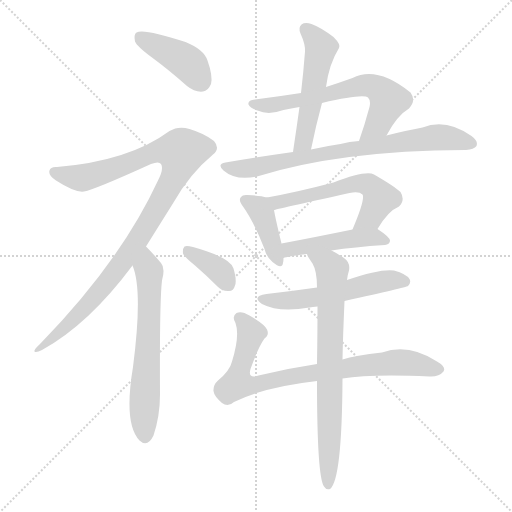
t = 0.00 s
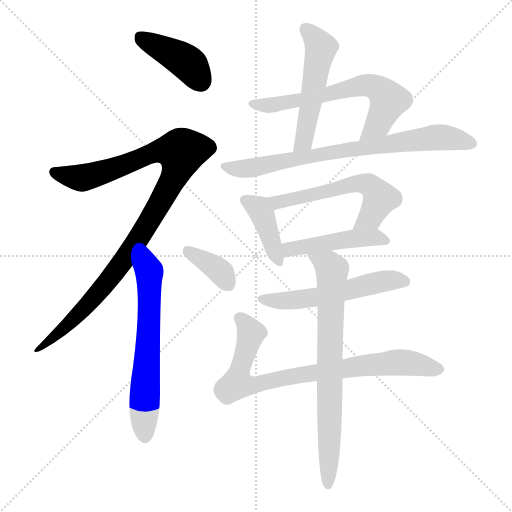
t = 1.97 s
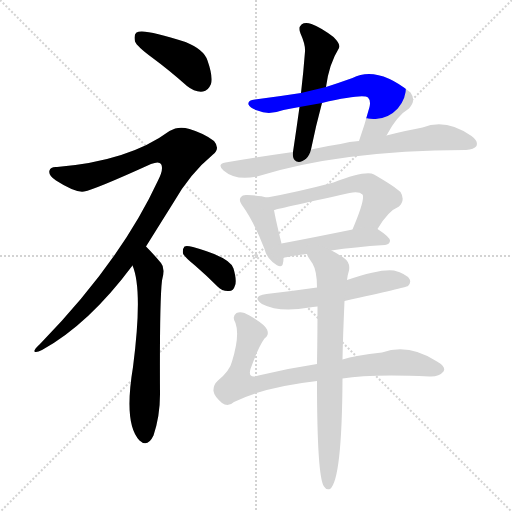
t = 3.95 s
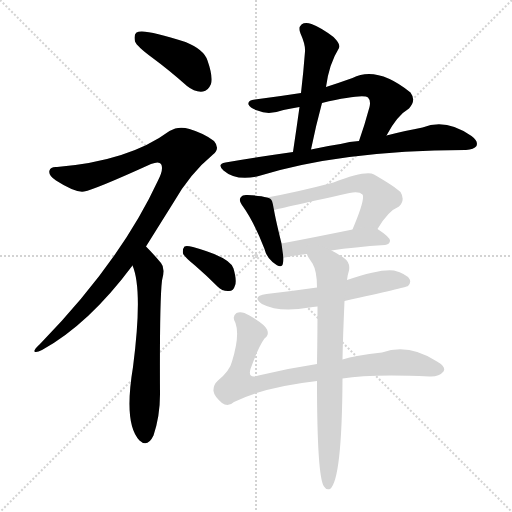
t = 5.92 s
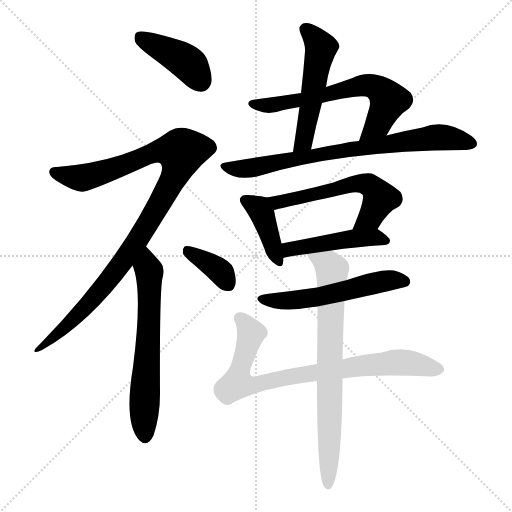
t = 7.89 s
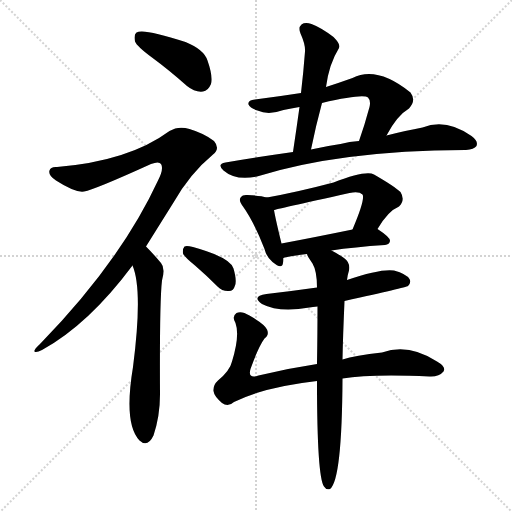
t = 9.86 s

The animated SVG that drew these frames (rendered in a browser with its animation timeline set to each time). Animation: 13 CSS @keyframes rules; one cycle of 9.86 s.

<svg version="1.1" viewBox="0 0 1024 1024" xmlns="http://www.w3.org/2000/svg">
  <g stroke="lightgray" stroke-dasharray="1,1" stroke-width="1" transform="scale(4, 4)">
    <line x1="0" y1="0" x2="256" y2="256"></line>
    <line x1="256" y1="0" x2="0" y2="256"></line>
    <line x1="128" y1="0" x2="128" y2="256"></line>
    <line x1="0" y1="128" x2="256" y2="128"></line>
  </g>
<g transform="scale(1, -1) translate(0, -900)">
   <style type="text/css">
    @keyframes keyframes0 {
      from {
       stroke: blue;
       stroke-dashoffset: 412;
       stroke-width: 128;
       }
       57% {
       animation-timing-function: step-end;
       stroke: blue;
       stroke-dashoffset: 0;
       stroke-width: 128;
       }
       to {
       stroke: black;
       stroke-width: 1024;
       }
       }
       #make-me-a-hanzi-animation-0 {
         animation: keyframes0 0.585286s both;
         animation-delay: 0.000000s;
         animation-timing-function: linear;
       }
    @keyframes keyframes1 {
      from {
       stroke: blue;
       stroke-dashoffset: 1013;
       stroke-width: 128;
       }
       77% {
       animation-timing-function: step-end;
       stroke: blue;
       stroke-dashoffset: 0;
       stroke-width: 128;
       }
       to {
       stroke: black;
       stroke-width: 1024;
       }
       }
       #make-me-a-hanzi-animation-1 {
         animation: keyframes1 1.074382s both;
         animation-delay: 0.585286s;
         animation-timing-function: linear;
       }
    @keyframes keyframes2 {
      from {
       stroke: blue;
       stroke-dashoffset: 624;
       stroke-width: 128;
       }
       67% {
       animation-timing-function: step-end;
       stroke: blue;
       stroke-dashoffset: 0;
       stroke-width: 128;
       }
       to {
       stroke: black;
       stroke-width: 1024;
       }
       }
       #make-me-a-hanzi-animation-2 {
         animation: keyframes2 0.757812s both;
         animation-delay: 1.659668s;
         animation-timing-function: linear;
       }
    @keyframes keyframes3 {
      from {
       stroke: blue;
       stroke-dashoffset: 368;
       stroke-width: 128;
       }
       55% {
       animation-timing-function: step-end;
       stroke: blue;
       stroke-dashoffset: 0;
       stroke-width: 128;
       }
       to {
       stroke: black;
       stroke-width: 1024;
       }
       }
       #make-me-a-hanzi-animation-3 {
         animation: keyframes3 0.549479s both;
         animation-delay: 2.417480s;
         animation-timing-function: linear;
       }
    @keyframes keyframes4 {
      from {
       stroke: blue;
       stroke-dashoffset: 516;
       stroke-width: 128;
       }
       63% {
       animation-timing-function: step-end;
       stroke: blue;
       stroke-dashoffset: 0;
       stroke-width: 128;
       }
       to {
       stroke: black;
       stroke-width: 1024;
       }
       }
       #make-me-a-hanzi-animation-4 {
         animation: keyframes4 0.669922s both;
         animation-delay: 2.966960s;
         animation-timing-function: linear;
       }
    @keyframes keyframes5 {
      from {
       stroke: blue;
       stroke-dashoffset: 640;
       stroke-width: 128;
       }
       68% {
       animation-timing-function: step-end;
       stroke: blue;
       stroke-dashoffset: 0;
       stroke-width: 128;
       }
       to {
       stroke: black;
       stroke-width: 1024;
       }
       }
       #make-me-a-hanzi-animation-5 {
         animation: keyframes5 0.770833s both;
         animation-delay: 3.636882s;
         animation-timing-function: linear;
       }
    @keyframes keyframes6 {
      from {
       stroke: blue;
       stroke-dashoffset: 758;
       stroke-width: 128;
       }
       71% {
       animation-timing-function: step-end;
       stroke: blue;
       stroke-dashoffset: 0;
       stroke-width: 128;
       }
       to {
       stroke: black;
       stroke-width: 1024;
       }
       }
       #make-me-a-hanzi-animation-6 {
         animation: keyframes6 0.866862s both;
         animation-delay: 4.407715s;
         animation-timing-function: linear;
       }
    @keyframes keyframes7 {
      from {
       stroke: blue;
       stroke-dashoffset: 400;
       stroke-width: 128;
       }
       57% {
       animation-timing-function: step-end;
       stroke: blue;
       stroke-dashoffset: 0;
       stroke-width: 128;
       }
       to {
       stroke: black;
       stroke-width: 1024;
       }
       }
       #make-me-a-hanzi-animation-7 {
         animation: keyframes7 0.575521s both;
         animation-delay: 5.274577s;
         animation-timing-function: linear;
       }
    @keyframes keyframes8 {
      from {
       stroke: blue;
       stroke-dashoffset: 568;
       stroke-width: 128;
       }
       65% {
       animation-timing-function: step-end;
       stroke: blue;
       stroke-dashoffset: 0;
       stroke-width: 128;
       }
       to {
       stroke: black;
       stroke-width: 1024;
       }
       }
       #make-me-a-hanzi-animation-8 {
         animation: keyframes8 0.712240s both;
         animation-delay: 5.850098s;
         animation-timing-function: linear;
       }
    @keyframes keyframes9 {
      from {
       stroke: blue;
       stroke-dashoffset: 466;
       stroke-width: 128;
       }
       60% {
       animation-timing-function: step-end;
       stroke: blue;
       stroke-dashoffset: 0;
       stroke-width: 128;
       }
       to {
       stroke: black;
       stroke-width: 1024;
       }
       }
       #make-me-a-hanzi-animation-9 {
         animation: keyframes9 0.629232s both;
         animation-delay: 6.562337s;
         animation-timing-function: linear;
       }
    @keyframes keyframes10 {
      from {
       stroke: blue;
       stroke-dashoffset: 546;
       stroke-width: 128;
       }
       64% {
       animation-timing-function: step-end;
       stroke: blue;
       stroke-dashoffset: 0;
       stroke-width: 128;
       }
       to {
       stroke: black;
       stroke-width: 1024;
       }
       }
       #make-me-a-hanzi-animation-10 {
         animation: keyframes10 0.694336s both;
         animation-delay: 7.191569s;
         animation-timing-function: linear;
       }
    @keyframes keyframes11 {
      from {
       stroke: blue;
       stroke-dashoffset: 802;
       stroke-width: 128;
       }
       72% {
       animation-timing-function: step-end;
       stroke: blue;
       stroke-dashoffset: 0;
       stroke-width: 128;
       }
       to {
       stroke: black;
       stroke-width: 1024;
       }
       }
       #make-me-a-hanzi-animation-11 {
         animation: keyframes11 0.902669s both;
         animation-delay: 7.885905s;
         animation-timing-function: linear;
       }
    @keyframes keyframes12 {
      from {
       stroke: blue;
       stroke-dashoffset: 741;
       stroke-width: 128;
       }
       71% {
       animation-timing-function: step-end;
       stroke: blue;
       stroke-dashoffset: 0;
       stroke-width: 128;
       }
       to {
       stroke: black;
       stroke-width: 1024;
       }
       }
       #make-me-a-hanzi-animation-12 {
         animation: keyframes12 0.853027s both;
         animation-delay: 8.788574s;
         animation-timing-function: linear;
       }
</style>
<path d="M 304.0 785.0 Q 338.0 760.0 374.0 728.0 Q 390.0 715.0 406.0 717.0 Q 416.0 718.0 422.0 732.0 Q 426.0 748.0 415.0 779.0 Q 408.0 801.0 371.0 816.0 Q 286.0 844.0 273.0 835.0 Q 267.0 831.0 270.0 817.0 Q 274.0 807.0 304.0 785.0 Z" fill="lightgray"></path> 
<path d="M 292.0 407.0 Q 317.0 447.0 347.0 495.0 Q 380.0 553.0 426.0 591.0 Q 441.0 603.0 428.0 618.0 Q 409.0 633.0 379.0 642.0 Q 357.0 649.0 339.0 638.0 Q 258.0 578.0 114.0 566.0 Q 101.0 567.0 99.0 559.0 Q 96.0 549.0 112.0 539.0 Q 151.0 514.0 168.0 517.0 Q 190.0 521.0 302.0 572.0 Q 318.0 578.0 322.0 572.0 Q 328.0 562.0 316.0 539.0 Q 241.0 377.0 80.0 212.0 Q 67.0 200.0 69.0 197.0 Q 72.0 194.0 84.0 200.0 Q 177.0 251.0 265.0 369.0 L 292.0 407.0 Z" fill="lightgray"></path> 
<path d="M 265.0 369.0 Q 286.0 320.0 266.0 166.0 Q 247.0 52.0 279.0 19.0 Q 295.0 4.0 307.0 29.0 Q 320.0 68.0 320.0 111.0 Q 319.0 297.0 324.0 339.0 Q 331.0 364.0 322.0 374.0 Q 307.0 392.0 292.0 407.0 C 271.0 429.0 255.0 397.0 265.0 369.0 Z" fill="lightgray"></path> 
<path d="M 390.0 369.0 Q 412.0 350.0 435.0 327.0 Q 445.0 317.0 458.0 318.0 Q 467.0 318.0 470.0 329.0 Q 474.0 339.0 467.0 363.0 Q 461.0 385.0 386.0 406.0 Q 373.0 409.0 369.0 407.0 Q 365.0 403.0 366.0 393.0 Q 369.0 386.0 390.0 369.0 Z" fill="lightgray"></path> 
<path d="M 652.0 726.0 Q 658.0 772.0 678.0 804.0 Q 682.0 811.0 667.0 826.0 Q 642.0 845.0 623.0 852.0 Q 610.0 856.0 603.0 851.0 Q 596.0 845.0 601.0 833.0 Q 611.0 811.0 610.0 797.0 Q 607.0 757.0 602.0 714.0 L 599.0 686.0 Q 593.0 643.0 586.0 596.0 C 582.0 566.0 616.0 572.0 622.0 601.0 Q 632.0 650.0 644.0 694.0 L 652.0 726.0 Z" fill="lightgray"></path> 
<path d="M 773.0 629.0 Q 794.0 669.0 818.0 683.0 Q 833.0 699.0 821.0 715.0 Q 754.0 769.0 705.0 744.0 Q 677.0 734.0 652.0 726.0 L 602.0 714.0 Q 557.0 707.0 510.0 701.0 Q 495.0 700.0 497.0 691.0 Q 500.0 684.0 515.0 679.0 Q 537.0 669.0 567.0 680.0 Q 582.0 683.0 599.0 686.0 L 644.0 694.0 Q 726.0 713.0 736.0 705.0 Q 742.0 699.0 739.0 686.0 Q 729.0 649.0 718.0 618.0 C 708.0 590.0 758.0 603.0 773.0 629.0 Z" fill="lightgray"></path> 
<path d="M 586.0 596.0 Q 522.0 587.0 451.0 575.0 Q 433.0 572.0 447.0 559.0 Q 471.0 538.0 514.0 547.0 Q 680.0 599.0 930.0 600.0 L 932.0 600.0 Q 948.0 601.0 953.0 608.0 Q 957.0 618.0 943.0 628.0 Q 892.0 664.0 845.0 645.0 Q 812.0 639.0 773.0 629.0 L 718.0 618.0 Q 699.0 617.0 681.0 612.0 Q 653.0 608.0 622.0 601.0 L 586.0 596.0 Z" fill="lightgray"></path> 
<path d="M 534.0 505.0 Q 521.0 509.0 495.0 510.0 Q 485.0 511.0 482.0 506.0 Q 476.0 500.0 486.0 487.0 Q 508.0 456.0 529.0 402.0 Q 533.0 386.0 545.0 376.0 Q 564.0 360.0 566.0 374.0 Q 567.0 378.0 567.0 384.0 L 563.0 413.0 Q 551.0 462.0 548.0 480.0 C 544.0 502.0 544.0 502.0 534.0 505.0 Z" fill="lightgray"></path> 
<path d="M 755.0 442.0 Q 776.0 478.0 798.0 487.0 Q 811.0 500.0 801.0 516.0 Q 788.0 528.0 748.0 551.0 Q 732.0 560.0 667.0 535.0 Q 595.0 516.0 534.0 505.0 C 504.0 500.0 519.0 473.0 548.0 480.0 Q 549.0 481.0 699.0 514.0 Q 718.0 518.0 725.0 511.0 Q 731.0 502.0 705.0 441.0 C 693.0 413.0 739.0 416.0 755.0 442.0 Z" fill="lightgray"></path> 
<path d="M 663.0 399.0 Q 708.0 406.0 770.0 410.0 Q 779.0 411.0 780.0 418.0 Q 781.0 425.0 755.0 442.0 C 744.0 449.0 734.0 447.0 705.0 441.0 Q 627.0 425.0 563.0 413.0 C 534.0 407.0 538.0 376.0 567.0 384.0 Q 574.0 387.0 614.0 392.0 L 663.0 399.0 Z" fill="lightgray"></path> 
<path d="M 689.0 298.0 Q 812.0 325.0 816.0 328.0 Q 823.0 335.0 819.0 342.0 Q 813.0 352.0 788.0 359.0 Q 761.0 363.0 694.0 340.0 L 634.0 325.0 Q 585.0 318.0 533.0 312.0 Q 502.0 308.0 524.0 292.0 Q 558.0 274.0 619.0 285.0 Q 625.0 286.0 635.0 287.0 L 689.0 298.0 Z" fill="lightgray"></path> 
<path d="M 685.0 143.0 Q 740.0 152.0 859.0 147.0 Q 878.0 146.0 887.0 157.0 Q 893.0 166.0 874.0 177.0 Q 817.0 214.0 764.0 195.0 Q 710.0 189.0 685.0 181.0 L 634.0 172.0 Q 574.0 163.0 517.0 149.0 Q 495.0 142.0 501.0 162.0 Q 517.0 207.0 529.0 223.0 Q 539.0 230.0 534.0 241.0 Q 530.0 251.0 499.0 269.0 Q 483.0 279.0 473.0 274.0 Q 463.0 267.0 471.0 254.0 Q 480.0 229.0 464.0 177.0 Q 460.0 159.0 436.0 139.0 Q 426.0 130.0 427.0 118.0 Q 428.0 108.0 444.0 94.0 Q 456.0 85.0 468.0 96.0 Q 528.0 126.0 634.0 138.0 L 685.0 143.0 Z" fill="lightgray"></path> 
<path d="M 634.0 138.0 Q 634.0 -54.0 648.0 -73.0 Q 652.0 -80.0 660.0 -78.0 Q 684.0 -60.0 685.0 143.0 L 685.0 181.0 Q 686.0 230.0 689.0 298.0 L 694.0 340.0 Q 695.0 350.0 698.0 359.0 Q 701.0 375.0 688.0 384.0 Q 673.0 394.0 663.0 399.0 C 637.0 414.0 600.0 418.0 614.0 392.0 Q 614.0 389.0 625.0 373.0 Q 634.0 358.0 634.0 325.0 L 635.0 287.0 Q 635.0 236.0 634.0 172.0 L 634.0 138.0 Z" fill="lightgray"></path> 
      <clipPath id="make-me-a-hanzi-clip-0">
      <path d="M 304.0 785.0 Q 338.0 760.0 374.0 728.0 Q 390.0 715.0 406.0 717.0 Q 416.0 718.0 422.0 732.0 Q 426.0 748.0 415.0 779.0 Q 408.0 801.0 371.0 816.0 Q 286.0 844.0 273.0 835.0 Q 267.0 831.0 270.0 817.0 Q 274.0 807.0 304.0 785.0 Z" fill="lightgray"></path>
      </clipPath>
      <path clip-path="url(#make-me-a-hanzi-clip-0)" d="M 279.0 827.0 L 374.0 775.0 L 402.0 737.0 " fill="none" id="make-me-a-hanzi-animation-0" stroke-dasharray="284 568" stroke-linecap="round"></path>

      <clipPath id="make-me-a-hanzi-clip-1">
      <path d="M 292.0 407.0 Q 317.0 447.0 347.0 495.0 Q 380.0 553.0 426.0 591.0 Q 441.0 603.0 428.0 618.0 Q 409.0 633.0 379.0 642.0 Q 357.0 649.0 339.0 638.0 Q 258.0 578.0 114.0 566.0 Q 101.0 567.0 99.0 559.0 Q 96.0 549.0 112.0 539.0 Q 151.0 514.0 168.0 517.0 Q 190.0 521.0 302.0 572.0 Q 318.0 578.0 322.0 572.0 Q 328.0 562.0 316.0 539.0 Q 241.0 377.0 80.0 212.0 Q 67.0 200.0 69.0 197.0 Q 72.0 194.0 84.0 200.0 Q 177.0 251.0 265.0 369.0 L 292.0 407.0 Z" fill="lightgray"></path>
      </clipPath>
      <path clip-path="url(#make-me-a-hanzi-clip-1)" d="M 109.0 556.0 L 130.0 548.0 L 169.0 545.0 L 307.0 595.0 L 363.0 597.0 L 355.0 560.0 L 340.0 529.0 L 244.0 374.0 L 160.0 274.0 L 98.0 216.0 L 78.0 205.0 " fill="none" id="make-me-a-hanzi-animation-1" stroke-dasharray="885 1770" stroke-linecap="round"></path>

      <clipPath id="make-me-a-hanzi-clip-2">
      <path d="M 265.0 369.0 Q 286.0 320.0 266.0 166.0 Q 247.0 52.0 279.0 19.0 Q 295.0 4.0 307.0 29.0 Q 320.0 68.0 320.0 111.0 Q 319.0 297.0 324.0 339.0 Q 331.0 364.0 322.0 374.0 Q 307.0 392.0 292.0 407.0 C 271.0 429.0 255.0 397.0 265.0 369.0 Z" fill="lightgray"></path>
      </clipPath>
      <path clip-path="url(#make-me-a-hanzi-clip-2)" d="M 292.0 397.0 L 299.0 351.0 L 299.0 289.0 L 289.0 112.0 L 291.0 30.0 " fill="none" id="make-me-a-hanzi-animation-2" stroke-dasharray="496 992" stroke-linecap="round"></path>

      <clipPath id="make-me-a-hanzi-clip-3">
      <path d="M 390.0 369.0 Q 412.0 350.0 435.0 327.0 Q 445.0 317.0 458.0 318.0 Q 467.0 318.0 470.0 329.0 Q 474.0 339.0 467.0 363.0 Q 461.0 385.0 386.0 406.0 Q 373.0 409.0 369.0 407.0 Q 365.0 403.0 366.0 393.0 Q 369.0 386.0 390.0 369.0 Z" fill="lightgray"></path>
      </clipPath>
      <path clip-path="url(#make-me-a-hanzi-clip-3)" d="M 373.0 399.0 L 437.0 360.0 L 458.0 330.0 " fill="none" id="make-me-a-hanzi-animation-3" stroke-dasharray="240 480" stroke-linecap="round"></path>

      <clipPath id="make-me-a-hanzi-clip-4">
      <path d="M 652.0 726.0 Q 658.0 772.0 678.0 804.0 Q 682.0 811.0 667.0 826.0 Q 642.0 845.0 623.0 852.0 Q 610.0 856.0 603.0 851.0 Q 596.0 845.0 601.0 833.0 Q 611.0 811.0 610.0 797.0 Q 607.0 757.0 602.0 714.0 L 599.0 686.0 Q 593.0 643.0 586.0 596.0 C 582.0 566.0 616.0 572.0 622.0 601.0 Q 632.0 650.0 644.0 694.0 L 652.0 726.0 Z" fill="lightgray"></path>
      </clipPath>
      <path clip-path="url(#make-me-a-hanzi-clip-4)" d="M 611.0 842.0 L 642.0 805.0 L 610.0 629.0 L 602.0 611.0 L 591.0 603.0 " fill="none" id="make-me-a-hanzi-animation-4" stroke-dasharray="388 776" stroke-linecap="round"></path>

      <clipPath id="make-me-a-hanzi-clip-5">
      <path d="M 773.0 629.0 Q 794.0 669.0 818.0 683.0 Q 833.0 699.0 821.0 715.0 Q 754.0 769.0 705.0 744.0 Q 677.0 734.0 652.0 726.0 L 602.0 714.0 Q 557.0 707.0 510.0 701.0 Q 495.0 700.0 497.0 691.0 Q 500.0 684.0 515.0 679.0 Q 537.0 669.0 567.0 680.0 Q 582.0 683.0 599.0 686.0 L 644.0 694.0 Q 726.0 713.0 736.0 705.0 Q 742.0 699.0 739.0 686.0 Q 729.0 649.0 718.0 618.0 C 708.0 590.0 758.0 603.0 773.0 629.0 Z" fill="lightgray"></path>
      </clipPath>
      <path clip-path="url(#make-me-a-hanzi-clip-5)" d="M 505.0 692.0 L 544.0 689.0 L 654.0 708.0 L 719.0 728.0 L 747.0 727.0 L 778.0 699.0 L 757.0 652.0 L 724.0 623.0 " fill="none" id="make-me-a-hanzi-animation-5" stroke-dasharray="512 1024" stroke-linecap="round"></path>

      <clipPath id="make-me-a-hanzi-clip-6">
      <path d="M 586.0 596.0 Q 522.0 587.0 451.0 575.0 Q 433.0 572.0 447.0 559.0 Q 471.0 538.0 514.0 547.0 Q 680.0 599.0 930.0 600.0 L 932.0 600.0 Q 948.0 601.0 953.0 608.0 Q 957.0 618.0 943.0 628.0 Q 892.0 664.0 845.0 645.0 Q 812.0 639.0 773.0 629.0 L 718.0 618.0 Q 699.0 617.0 681.0 612.0 Q 653.0 608.0 622.0 601.0 L 586.0 596.0 Z" fill="lightgray"></path>
      </clipPath>
      <path clip-path="url(#make-me-a-hanzi-clip-6)" d="M 449.0 567.0 L 490.0 562.0 L 662.0 596.0 L 879.0 626.0 L 944.0 613.0 " fill="none" id="make-me-a-hanzi-animation-6" stroke-dasharray="630 1260" stroke-linecap="round"></path>

      <clipPath id="make-me-a-hanzi-clip-7">
      <path d="M 534.0 505.0 Q 521.0 509.0 495.0 510.0 Q 485.0 511.0 482.0 506.0 Q 476.0 500.0 486.0 487.0 Q 508.0 456.0 529.0 402.0 Q 533.0 386.0 545.0 376.0 Q 564.0 360.0 566.0 374.0 Q 567.0 378.0 567.0 384.0 L 563.0 413.0 Q 551.0 462.0 548.0 480.0 C 544.0 502.0 544.0 502.0 534.0 505.0 Z" fill="lightgray"></path>
      </clipPath>
      <path clip-path="url(#make-me-a-hanzi-clip-7)" d="M 491.0 500.0 L 515.0 486.0 L 523.0 474.0 L 556.0 378.0 " fill="none" id="make-me-a-hanzi-animation-7" stroke-dasharray="272 544" stroke-linecap="round"></path>

      <clipPath id="make-me-a-hanzi-clip-8">
      <path d="M 755.0 442.0 Q 776.0 478.0 798.0 487.0 Q 811.0 500.0 801.0 516.0 Q 788.0 528.0 748.0 551.0 Q 732.0 560.0 667.0 535.0 Q 595.0 516.0 534.0 505.0 C 504.0 500.0 519.0 473.0 548.0 480.0 Q 549.0 481.0 699.0 514.0 Q 718.0 518.0 725.0 511.0 Q 731.0 502.0 705.0 441.0 C 693.0 413.0 739.0 416.0 755.0 442.0 Z" fill="lightgray"></path>
      </clipPath>
      <path clip-path="url(#make-me-a-hanzi-clip-8)" d="M 542.0 501.0 L 565.0 497.0 L 656.0 515.0 L 700.0 531.0 L 738.0 530.0 L 760.0 501.0 L 742.0 467.0 L 724.0 453.0 L 711.0 452.0 " fill="none" id="make-me-a-hanzi-animation-8" stroke-dasharray="440 880" stroke-linecap="round"></path>

      <clipPath id="make-me-a-hanzi-clip-9">
      <path d="M 663.0 399.0 Q 708.0 406.0 770.0 410.0 Q 779.0 411.0 780.0 418.0 Q 781.0 425.0 755.0 442.0 C 744.0 449.0 734.0 447.0 705.0 441.0 Q 627.0 425.0 563.0 413.0 C 534.0 407.0 538.0 376.0 567.0 384.0 Q 574.0 387.0 614.0 392.0 L 663.0 399.0 Z" fill="lightgray"></path>
      </clipPath>
      <path clip-path="url(#make-me-a-hanzi-clip-9)" d="M 569.0 392.0 L 585.0 403.0 L 701.0 423.0 L 749.0 426.0 L 772.0 418.0 " fill="none" id="make-me-a-hanzi-animation-9" stroke-dasharray="338 676" stroke-linecap="round"></path>

      <clipPath id="make-me-a-hanzi-clip-10">
      <path d="M 689.0 298.0 Q 812.0 325.0 816.0 328.0 Q 823.0 335.0 819.0 342.0 Q 813.0 352.0 788.0 359.0 Q 761.0 363.0 694.0 340.0 L 634.0 325.0 Q 585.0 318.0 533.0 312.0 Q 502.0 308.0 524.0 292.0 Q 558.0 274.0 619.0 285.0 Q 625.0 286.0 635.0 287.0 L 689.0 298.0 Z" fill="lightgray"></path>
      </clipPath>
      <path clip-path="url(#make-me-a-hanzi-clip-10)" d="M 526.0 303.0 L 546.0 298.0 L 607.0 301.0 L 773.0 339.0 L 811.0 336.0 " fill="none" id="make-me-a-hanzi-animation-10" stroke-dasharray="418 836" stroke-linecap="round"></path>

      <clipPath id="make-me-a-hanzi-clip-11">
      <path d="M 685.0 143.0 Q 740.0 152.0 859.0 147.0 Q 878.0 146.0 887.0 157.0 Q 893.0 166.0 874.0 177.0 Q 817.0 214.0 764.0 195.0 Q 710.0 189.0 685.0 181.0 L 634.0 172.0 Q 574.0 163.0 517.0 149.0 Q 495.0 142.0 501.0 162.0 Q 517.0 207.0 529.0 223.0 Q 539.0 230.0 534.0 241.0 Q 530.0 251.0 499.0 269.0 Q 483.0 279.0 473.0 274.0 Q 463.0 267.0 471.0 254.0 Q 480.0 229.0 464.0 177.0 Q 460.0 159.0 436.0 139.0 Q 426.0 130.0 427.0 118.0 Q 428.0 108.0 444.0 94.0 Q 456.0 85.0 468.0 96.0 Q 528.0 126.0 634.0 138.0 L 685.0 143.0 Z" fill="lightgray"></path>
      </clipPath>
      <path clip-path="url(#make-me-a-hanzi-clip-11)" d="M 480.0 263.0 L 500.0 237.0 L 475.0 143.0 L 475.0 133.0 L 490.0 129.0 L 614.0 153.0 L 778.0 174.0 L 814.0 175.0 L 875.0 161.0 " fill="none" id="make-me-a-hanzi-animation-11" stroke-dasharray="674 1348" stroke-linecap="round"></path>

      <clipPath id="make-me-a-hanzi-clip-12">
      <path d="M 634.0 138.0 Q 634.0 -54.0 648.0 -73.0 Q 652.0 -80.0 660.0 -78.0 Q 684.0 -60.0 685.0 143.0 L 685.0 181.0 Q 686.0 230.0 689.0 298.0 L 694.0 340.0 Q 695.0 350.0 698.0 359.0 Q 701.0 375.0 688.0 384.0 Q 673.0 394.0 663.0 399.0 C 637.0 414.0 600.0 418.0 614.0 392.0 Q 614.0 389.0 625.0 373.0 Q 634.0 358.0 634.0 325.0 L 635.0 287.0 Q 635.0 236.0 634.0 172.0 L 634.0 138.0 Z" fill="lightgray"></path>
      </clipPath>
      <path clip-path="url(#make-me-a-hanzi-clip-12)" d="M 620.0 391.0 L 664.0 361.0 L 656.0 -71.0 " fill="none" id="make-me-a-hanzi-animation-12" stroke-dasharray="613 1226" stroke-linecap="round"></path>

</g>
</svg>
